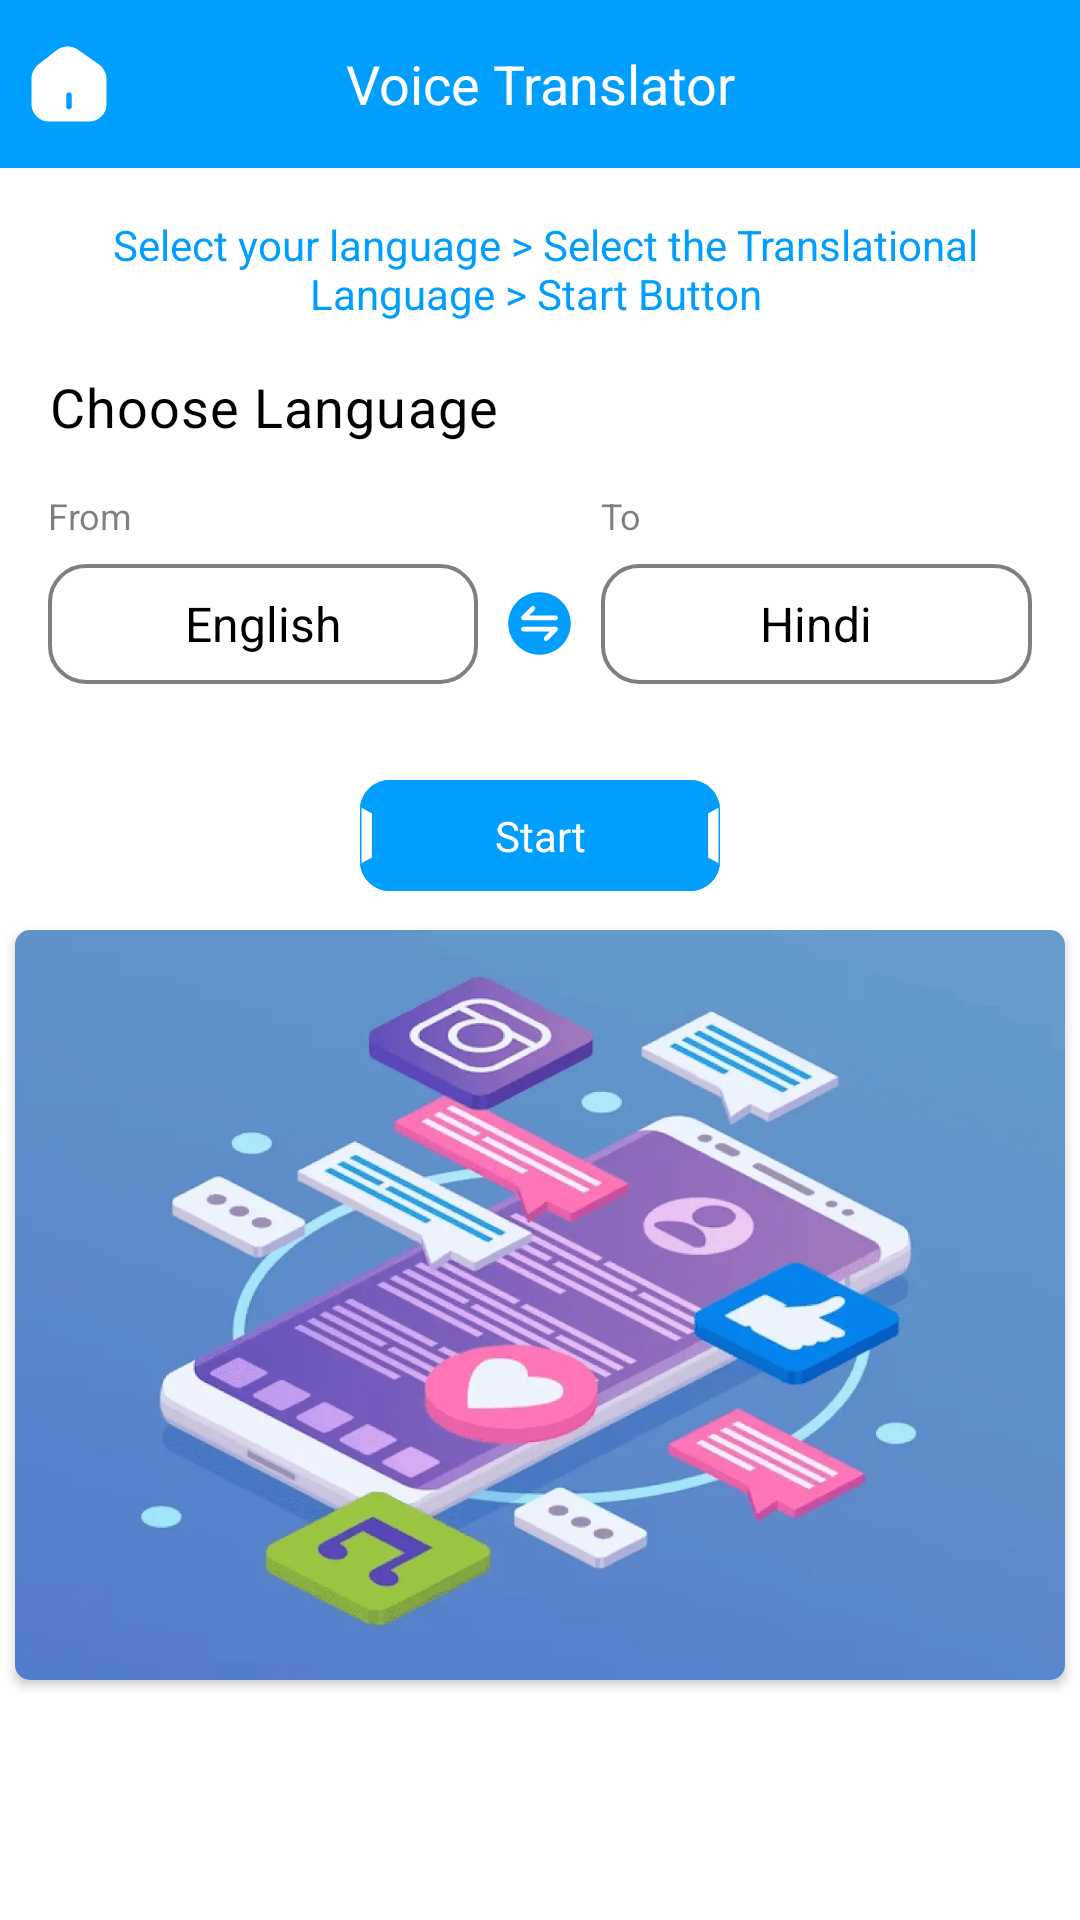

Android layout source for this screen:
<!-- AndroidManifest.xml: application theme Theme.AllLanguageTranslator -->
<!-- res/layout/fragment_voice.xml -->
<?xml version="1.0" encoding="utf-8"?>
<layout xmlns:android="http://schemas.android.com/apk/res/android"
    xmlns:app="http://schemas.android.com/apk/res-auto"
    xmlns:tools="http://schemas.android.com/tools">

    <LinearLayout
        android:layout_width="match_parent"
        android:layout_height="match_parent"
        android:background="@color/white"
        android:orientation="vertical"
        tools:context=".ui.voice.VoiceFragment">

        <LinearLayout
            android:layout_width="match_parent"
            android:layout_height="?actionBarSize"
            android:background="@color/primary"
            android:gravity="center"
            android:orientation="horizontal"
            android:paddingHorizontal="8dp">

            <ImageView
                android:id="@+id/btn_back"
                android:layout_width="wrap_content"
                android:layout_height="wrap_content"
                android:src="@drawable/ic_home" />

            <TextView
                android:layout_width="0dp"
                android:layout_height="wrap_content"
                android:layout_marginHorizontal="8dp"
                android:layout_weight="1"
                android:gravity="center"
                android:text="@string/voice_translator"
                android:textColor="@color/white"
                android:textSize="18sp" />

            <ImageView
                android:id="@+id/btn_settings"
                android:layout_width="30dp"
                android:layout_height="30dp"
                android:src="@drawable/baseline_settings_24" />

        </LinearLayout>

        

        <androidx.core.widget.NestedScrollView
            android:layout_width="match_parent"
            android:layout_height="0dp"
            android:layout_weight="1"
            android:fillViewport="true"
            android:scrollbars="none">

            <LinearLayout
                android:layout_width="match_parent"
                android:layout_height="match_parent"
                android:descendantFocusability="afterDescendants"
                android:orientation="vertical">

                <TextView
                    android:layout_width="match_parent"
                    android:layout_height="wrap_content"
                    android:layout_margin="16dp"
                    android:layout_marginTop="16dp"
                    android:gravity="center"
                    android:text=" Select your language > Select the Translational Language > Start Button "
                    android:textColor="@color/primary"
                    android:textSize="14sp" />

                <TextView
                    android:layout_width="wrap_content"
                    android:layout_height="wrap_content"
                    android:layout_marginHorizontal="16dp"
                    android:gravity="center"
                    android:letterSpacing="0.02"
                    android:text="@string/choose_language"
                    android:textColor="@color/black"
                    android:textSize="18sp" />

                <LinearLayout
                    android:layout_width="match_parent"
                    android:layout_height="wrap_content"
                    android:layout_margin="16dp"
                    android:gravity="center"
                    android:orientation="horizontal">

                    <LinearLayout
                        android:layout_width="0dp"
                        android:layout_height="wrap_content"
                        android:layout_weight="1"
                        android:orientation="vertical">

                        <TextView
                            android:layout_width="wrap_content"
                            android:layout_height="wrap_content"
                            android:text="From"
                            android:textColor="@color/black_5"
                            android:textSize="12sp" />

                        <TextView
                            android:id="@+id/btn_input"
                            android:layout_width="match_parent"
                            android:layout_height="40dp"
                            android:layout_marginVertical="8dp"
                            android:background="@drawable/rect_round_stroke_12"
                            android:drawablePadding="8dp"
                            android:drawableTint="@color/black_5"
                            android:ellipsize="end"
                            android:gravity="center"
                            android:paddingHorizontal="16dp"
                            android:singleLine="true"
                            android:text="English"
                            android:textColor="@color/black"
                            android:textSize="16sp"
                            app:drawableEndCompat="@drawable/baseline_keyboard_arrow_down_24" />

                    </LinearLayout>

                    <ImageView
                        android:id="@+id/btn_swap"
                        android:layout_width="wrap_content"
                        android:layout_height="wrap_content"
                        android:layout_marginHorizontal="8dp"
                        android:layout_marginTop="8dp"
                        android:src="@drawable/ic_swap_primary" />

                    <LinearLayout
                        android:layout_width="0dp"
                        android:layout_height="wrap_content"
                        android:layout_weight="1"
                        android:orientation="vertical">

                        <TextView
                            android:layout_width="wrap_content"
                            android:layout_height="wrap_content"
                            android:text="To"
                            android:textColor="@color/black_5"
                            android:textSize="12sp" />

                        <TextView
                            android:id="@+id/btn_output"
                            android:layout_width="match_parent"
                            android:layout_height="40dp"
                            android:layout_marginVertical="8dp"
                            android:background="@drawable/rect_round_stroke_12"
                            android:drawablePadding="8dp"
                            android:drawableTint="@color/black_5"
                            android:ellipsize="end"
                            android:gravity="center"
                            android:paddingHorizontal="16dp"
                            android:singleLine="true"
                            android:text="Hindi"
                            android:textColor="@color/black"
                            android:textSize="16sp"
                            app:drawableEndCompat="@drawable/baseline_keyboard_arrow_down_24" />

                    </LinearLayout>

                </LinearLayout>

                <TextView
                    android:id="@+id/btn_start"
                    android:layout_width="wrap_content"
                    android:layout_height="wrap_content"
                    android:layout_gravity="center"
                    android:layout_margin="8dp"
                    android:background="@drawable/btn_background_enabled"
                    android:gravity="center"
                    android:text="Start"
                    android:textColor="@color/white"
                    android:textSize="14sp" />

                <androidx.cardview.widget.CardView
                    android:layout_width="match_parent"
                    android:layout_height="wrap_content"
                    android:layout_margin="5dp"
                    app:cardCornerRadius="5dp"
                    app:cardElevation="2dp">

                    <LinearLayout
                        android:id="@+id/adsView"
                        android:layout_width="match_parent"
                        android:layout_height="250dp"
                        android:orientation="vertical">
                        <ImageView
                            android:layout_width="match_parent"
                            android:layout_height="match_parent"
                            android:src="@drawable/img_voice_ads"
                            android:scaleType="centerCrop"/>
                    </LinearLayout>
                </androidx.cardview.widget.CardView>

            </LinearLayout>
        </androidx.core.widget.NestedScrollView>
    </LinearLayout>
</layout>
<!-- resources referenced by this layout -->
<resources>
  <color name="black">#FF000000</color>
  <color name="black_5">#80000000</color>
  <color name="primary">#009EFF</color>
  <color name="white">#FFFFFFFF</color>
  <!-- drawable btn_background_enabled (drawable) -->
  <vector xmlns:android="http://schemas.android.com/apk/res/android"
      android:width="120dp"
      android:height="37dp"
      android:viewportWidth="120"
      android:viewportHeight="37">
    <path
        android:pathData="M10,0.25L110,0.25A9.75,9.75 0,0 1,119.75 10L119.75,27A9.75,9.75 0,0 1,110 36.75L10,36.75A9.75,9.75 0,0 1,0.25 27L0.25,10A9.75,9.75 0,0 1,10 0.25z"
        android:strokeWidth="0.5"
        android:fillColor="#ffffff"
        android:strokeColor="#009EFF"/>
    <path
        android:pathData="M0.05,9.03C0.54,3.96 4.81,0 10,0H110C115.19,0 119.46,3.96 119.95,9.03L116,11.19V25.81L119.95,27.97C119.46,33.04 115.19,37 110,37H10C4.81,37 0.54,33.04 0.05,27.97L4,25.81V11.19L0.05,9.03ZM120,27.02C120,27.01 120,27.01 120,27V10C120,9.99 120,9.99 120,9.98V27.02Z"
        android:fillColor="#009EFF"
        android:fillType="evenOdd"/>
  </vector>
  <!-- drawable ic_home (drawable) -->
  <vector xmlns:android="http://schemas.android.com/apk/res/android"
      android:width="30dp"
      android:height="30dp"
      android:viewportWidth="30"
      android:viewportHeight="30">
    <path
        android:pathData="M25.05,8.528L17.85,3.49C15.887,2.115 12.875,2.19 10.988,3.653L4.725,8.54C3.475,9.515 2.488,11.515 2.488,13.09V21.715C2.488,24.903 5.075,27.503 8.263,27.503H21.737C24.925,27.503 27.513,24.915 27.513,21.728V13.252C27.513,11.565 26.425,9.49 25.05,8.528ZM15.938,22.503C15.938,23.015 15.512,23.44 15,23.44C14.488,23.44 14.063,23.015 14.063,22.503V18.753C14.063,18.24 14.488,17.815 15,17.815C15.512,17.815 15.938,18.24 15.938,18.753V22.503Z"
        android:fillColor="#ffffff"/>
  </vector>
  <!-- drawable rect_round_stroke_12 (drawable) -->
  <?xml version="1.0" encoding="utf-8"?>
  <shape android:shape="rectangle" xmlns:android="http://schemas.android.com/apk/res/android">
  
      <solid android:color="@color/transparent"/>
      <stroke android:color="@color/black_5" android:width="1.2dp"/>
      <corners android:radius="12dp"/>
  
  </shape>
  <string name="choose_language">Choose Language</string>
  <string name="voice_translator">Voice Translator</string>
  <style name="Theme.AllLanguageTranslator" parent="Theme.MaterialComponents.Light.NoActionBar">
          
          <item name="colorPrimary">@color/purple_500</item>
          <item name="colorPrimaryVariant">@color/purple_700</item>
          <item name="colorOnPrimary">@color/white</item>
          
          <item name="colorSecondary">@color/teal_200</item>
          <item name="colorSecondaryVariant">@color/teal_700</item>
          <item name="colorOnSecondary">@color/black</item>
          
          <item name="android:statusBarColor">?attr/colorPrimaryVariant</item>
          
      </style>
  <color name="transparent">#00FFFFFF</color>
  <color name="purple_500">#009EFF</color>
  <color name="purple_700">#009EFF</color>
  <color name="teal_200">#FF03DAC5</color>
  <color name="teal_700">#FF018786</color>
</resources>
